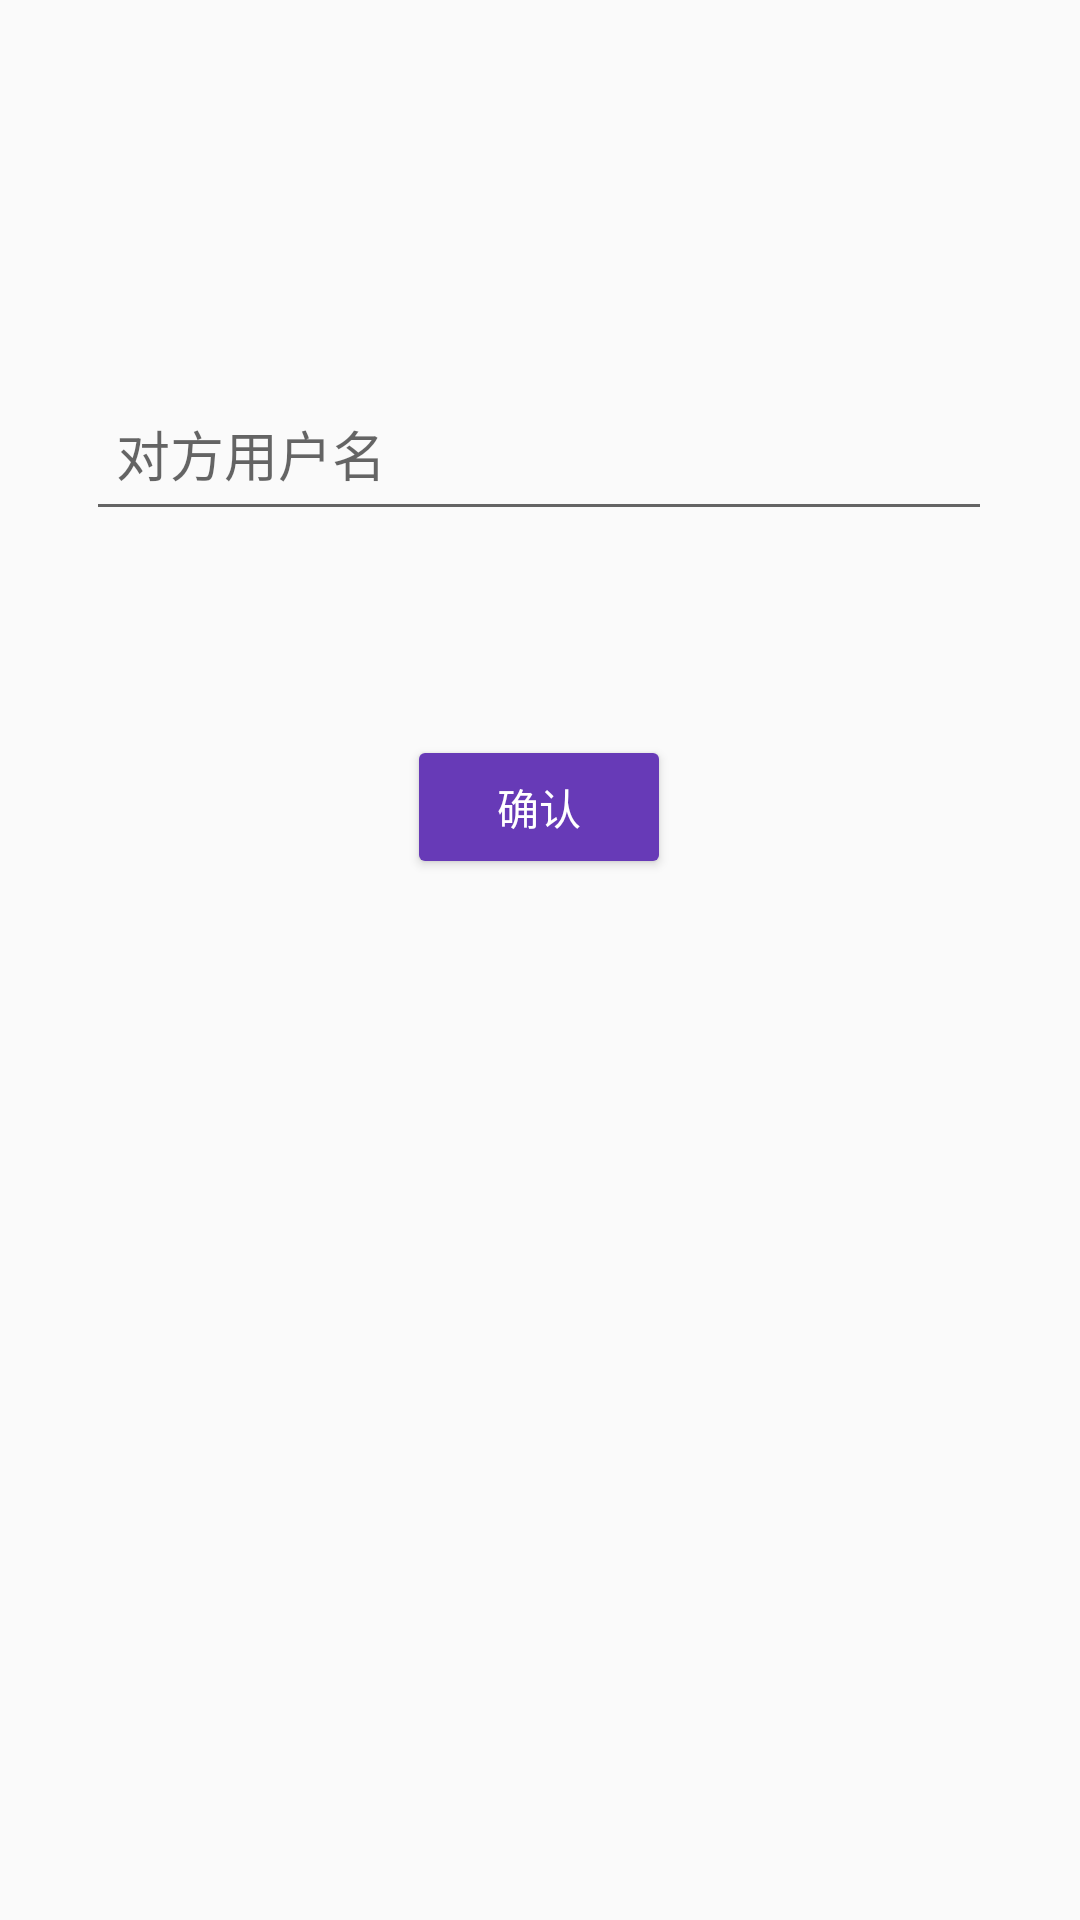

This screen was rendered from an Android layout file. Write that file and the resources it references.
<!-- AndroidManifest.xml: application theme test -->
<!-- res/layout/activity_add_friend.xml -->
<?xml version="1.0" encoding="utf-8"?>
<androidx.constraintlayout.widget.ConstraintLayout xmlns:android="http://schemas.android.com/apk/res/android"
    xmlns:app="http://schemas.android.com/apk/res-auto"
    xmlns:tools="http://schemas.android.com/tools"
    android:layout_width="match_parent"
    android:layout_height="match_parent"
    tools:context=".ui.friendlist.AddFriend">

    <EditText
        android:id="@+id/searchName"
        android:layout_width="302dp"
        android:layout_height="49dp"
        android:layout_marginTop="128dp"
        android:ems="10"
        android:gravity="start|top"
        android:hint="对方用户名"
        android:inputType="textMultiLine"
        android:padding="10dp"
        android:textCursorDrawable="@drawable/cursor"
        app:layout_constraintEnd_toEndOf="parent"
        app:layout_constraintHorizontal_bias="0.495"
        app:layout_constraintStart_toStartOf="parent"
        app:layout_constraintTop_toTopOf="parent" />

    <Button
        android:id="@+id/confirm_search_name"
        style="@style/Widget.AppCompat.Button.Colored"
        android:layout_width="wrap_content"
        android:layout_height="wrap_content"
        android:layout_marginTop="68dp"
        android:backgroundTint="#673AB7"
        android:onClick="confirmAddOnclick"
        android:text="确认"
        android:textColor="#FFFFFF"
        android:textSize="14sp"
        app:layout_constraintEnd_toEndOf="@+id/searchName"
        app:layout_constraintStart_toStartOf="@+id/searchName"
        app:layout_constraintTop_toBottomOf="@+id/searchName" />
</androidx.constraintlayout.widget.ConstraintLayout>
<!-- resources referenced by this layout -->
<resources>
  <!-- drawable cursor (drawable) -->
  <?xml version="1.0" encoding="utf-8"?>
  
  <shape xmlns:android="http://schemas.android.com/apk/res/android" >
      <solid android:color="#673AB7" />
      <size android:width="2dp"/>
  </shape>
  <style name="test" parent="Theme.AppCompat.Light.DarkActionBar">
          <item name="colorPrimary">@color/colorPrimary</item>
          <item name="colorPrimaryDark">@color/colorPrimaryDark</item>
          <item name="colorAccent">@color/colorAccent</item>
          <item name="android:windowNoTitle">false</item>
          <item name="android:windowActionBar">false</item>
          <item name="android:windowActionBarOverlay">false</item>
  
          <item name="android:windowTitleSize">50dp</item>
          <item name="android:windowTitleBackgroundStyle">@style/CustomWindowTitleBackground</item>
      </style>
  <color name="colorPrimary">#6200EE</color>
  <color name="colorPrimaryDark">#3700B3</color>
  <color name="colorAccent">#03DAC5</color>
  <style name="CustomWindowTitleBackground">
          <item name="android:background">#FFFFFF</item>
      </style>
</resources>
